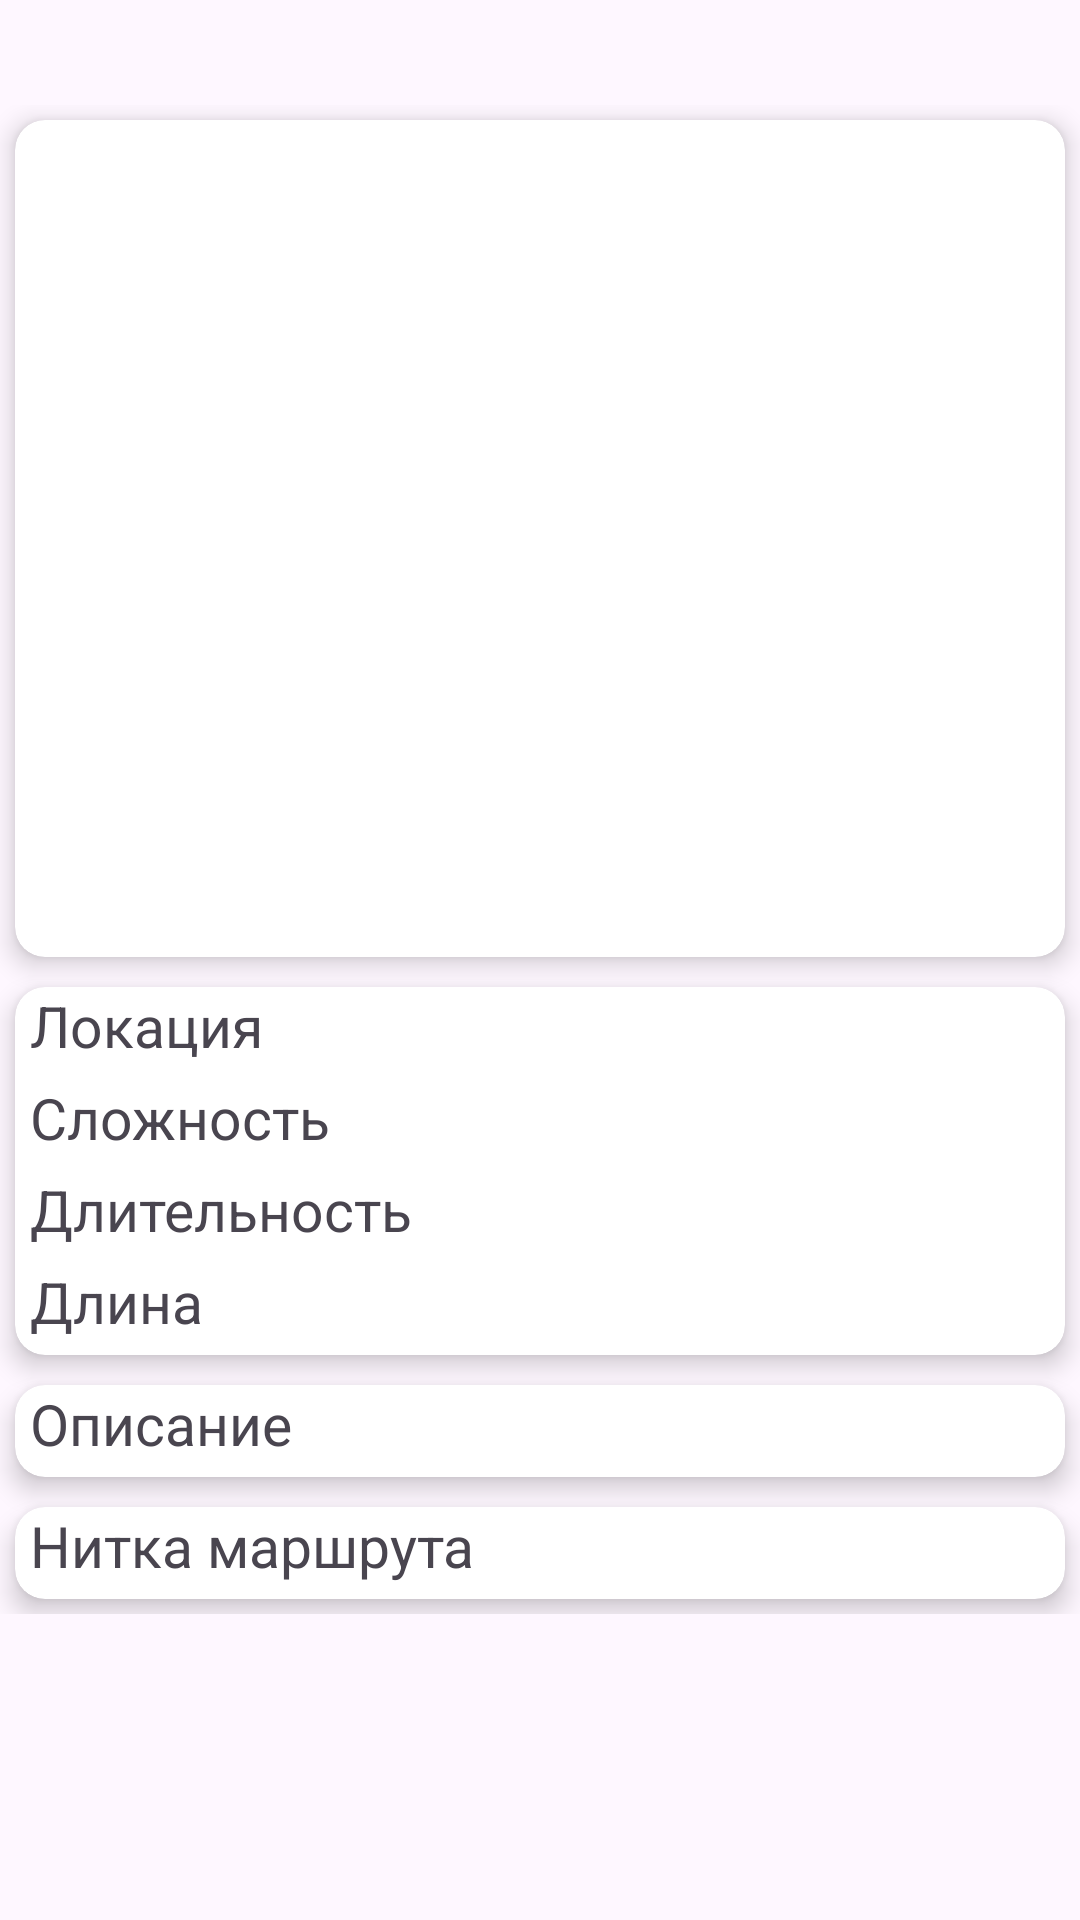

Layout XML and referenced resources for this Android screen:
<!-- AndroidManifest.xml: application theme Theme.TourismMap2 -->
<!-- res/layout/activity_list_hist.xml -->
<?xml version="1.0" encoding="utf-8"?>
<LinearLayout xmlns:android="http://schemas.android.com/apk/res/android"
    xmlns:app="http://schemas.android.com/apk/res-auto"
    xmlns:tools="http://schemas.android.com/tools"
    android:id="@+id/main"
    android:layout_width="match_parent"
    android:layout_height="match_parent"
    tools:context=".ListHist"
    android:orientation="vertical"
    android:scrollbars="vertical"
>
    <LinearLayout
        android:layout_width="match_parent"
        android:layout_height="wrap_content"
        android:orientation="vertical"
        android:layout_marginTop="35dp"
        android:scrollbars="vertical">

        <androidx.cardview.widget.CardView
            android:layout_width="wrap_content"
            android:layout_height="wrap_content"
            app:cardElevation="5dp"
            android:layout_margin="5dp"
            app:layout_constraintEnd_toEndOf="parent"
            app:layout_constraintStart_toStartOf="parent"
            app:layout_constraintTop_toTopOf="parent"
            app:cardCornerRadius="10dp"
            >

            <LinearLayout
                android:id="@+id/linearLayout3"
                android:layout_width="400dp"
                android:layout_height="278dp"
                android:layout_marginStart="1dp"
                android:layout_marginTop="1dp"
                android:orientation="horizontal"
                app:layout_constraintStart_toStartOf="parent"
                app:layout_constraintTop_toTopOf="parent">

                <ImageView
                    android:id="@+id/imageRouteHist"
                    android:layout_width="wrap_content"
                    android:layout_height="wrap_content"
                    android:layout_weight="1"
                    android:scaleType="centerCrop"
                    app:srcCompat="@drawable/routetest1" />
            </LinearLayout>
        </androidx.cardview.widget.CardView>

        <androidx.cardview.widget.CardView
            android:layout_width="wrap_content"
            android:layout_height="wrap_content"
            app:cardElevation="5dp"
            android:layout_margin="5dp"
            app:layout_constraintEnd_toEndOf="parent"
            app:layout_constraintStart_toStartOf="parent"
            app:layout_constraintTop_toTopOf="parent"
            app:cardCornerRadius="10dp"
>
            <LinearLayout
                android:id="@+id/linearLayout7"
                android:background="@drawable/obvod"
                android:paddingLeft="5dp"
                android:layout_width="400dp"
                android:layout_height="wrap_content"
                android:orientation="vertical"
                app:layout_constraintStart_toStartOf="parent"
                app:layout_constraintTop_toBottomOf="@+id/linearLayout3">

                <TextView
                    android:id="@+id/textLocationHist"
                    android:layout_width="match_parent"
                    android:layout_height="wrap_content"
                    android:text="Локация"
                    android:layout_marginBottom="5dp"
                    android:textSize="19sp" />

                <TextView
                    android:id="@+id/textLvlHist"
                    android:layout_width="match_parent"
                    android:layout_height="wrap_content"
                    android:text="Сложность"
                    android:layout_marginBottom="5dp"
                    android:textSize="19sp" />

                <TextView
                    android:id="@+id/textDurationHist"
                    android:layout_width="match_parent"
                    android:layout_height="wrap_content"
                    android:text="Длительность"
                    android:layout_marginBottom="5dp"
                    android:textSize="19sp" />

                <TextView
                    android:id="@+id/textLengthHist"
                    android:layout_width="match_parent"
                    android:layout_height="wrap_content"
                    android:text="Длина"
                    android:layout_marginBottom="5dp"
                    android:textSize="19sp" />
            </LinearLayout>
        </androidx.cardview.widget.CardView>

        <androidx.cardview.widget.CardView
            android:layout_width="wrap_content"
            android:layout_height="wrap_content"
            app:cardElevation="5dp"
            android:layout_margin="5dp"
            app:layout_constraintEnd_toEndOf="parent"
            app:layout_constraintStart_toStartOf="parent"
            app:layout_constraintTop_toTopOf="parent"
            app:cardCornerRadius="10dp">

            <LinearLayout
                android:id="@+id/linearLayout8"
                android:layout_width="400dp"
                android:layout_height="wrap_content"
                android:orientation="horizontal"
                android:paddingLeft="5dp"
                android:background="@drawable/obvod"
                app:layout_constraintStart_toStartOf="parent"
                app:layout_constraintTop_toBottomOf="@+id/linearLayout7">

                <TextView
                    android:id="@+id/textDescriptionHist"
                    android:layout_width="match_parent"
                    android:layout_height="wrap_content"
                    android:text="Описание"
                    android:layout_marginBottom="5dp"
                    android:textSize="19sp" />
            </LinearLayout>
        </androidx.cardview.widget.CardView>

        <androidx.cardview.widget.CardView
            android:layout_width="wrap_content"
            android:layout_height="wrap_content"
            app:cardElevation="5dp"
            android:layout_margin="5dp"
            app:layout_constraintEnd_toEndOf="parent"
            app:layout_constraintStart_toStartOf="parent"
            app:layout_constraintTop_toTopOf="parent"
            app:cardCornerRadius="10dp">

            <LinearLayout
                android:layout_width="400dp"
                android:layout_height="wrap_content"
               android:background="@drawable/obvod"
                android:paddingLeft="5dp"
                android:orientation="horizontal"
                app:layout_constraintStart_toStartOf="parent"
                app:layout_constraintTop_toBottomOf="@+id/linearLayout8">

                <TextView
                    android:id="@+id/textThreadHist"
                    android:layout_width="wrap_content"
                    android:layout_height="wrap_content"
                    android:layout_weight="1"
                    android:text="Нитка маршрута"
                    android:layout_marginBottom="5dp"
                    android:textSize="19sp" />
            </LinearLayout>
        </androidx.cardview.widget.CardView>
    </LinearLayout>
</LinearLayout>
<!-- resources referenced by this layout -->
<resources>
  <style name="Theme.TourismMap2" parent="Base.Theme.TourismMap2" />
  <style name="Base.Theme.TourismMap2" parent="Theme.Material3.DayNight.NoActionBar">
          
          
          <item name="android:windowFullscreen">true</item>
  
      </style>
</resources>
